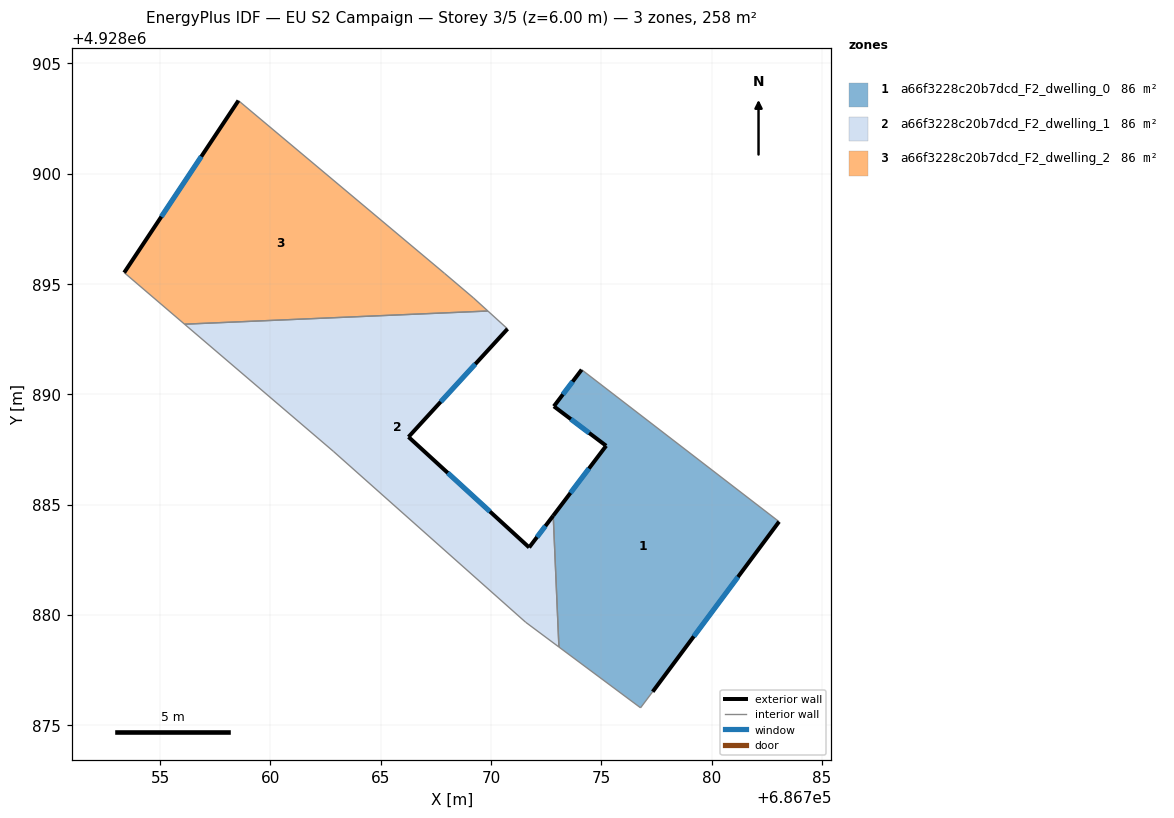
=== STOREY PLAN SPEC (per zone: floor XY polygon, exterior-wall plan segments, windows/doors) ===
zone 1: a66f3228c20b7dcd_F2_dwelling_0  (86.0 m²)
  floor: (686777.33, 4928876.52) (686783.06, 4928884.23) (686774.11, 4928891.12) (686772.85, 4928889.46) (686775.22, 4928887.67) (686772.82, 4928884.50) (686773.08, 4928878.54) (686776.78, 4928875.79)
  exterior wall: (686783.06, 4928884.23) – (686777.33, 4928876.52)  [9.6 m]
    window: (686781.20, 4928881.72) – (686779.19, 4928879.02)  [3.5 m²]
  exterior wall: (686772.82, 4928884.50) – (686775.22, 4928887.67)  [4.0 m]
    window: (686773.60, 4928885.53) – (686774.44, 4928886.64)  [1.5 m²]
  exterior wall: (686775.22, 4928887.67) – (686772.85, 4928889.46)  [3.0 m]
    window: (686774.45, 4928888.25) – (686773.62, 4928888.87)  [1.1 m²]
  exterior wall: (686772.85, 4928889.46) – (686774.11, 4928891.12)  [2.1 m]
    window: (686773.26, 4928890.00) – (686773.70, 4928890.58)  [0.8 m²]
  interior walls: 4
zone 2: a66f3228c20b7dcd_F2_dwelling_1  (86.0 m²)
  floor: (686773.08, 4928878.54) (686772.82, 4928884.50) (686771.73, 4928883.06) (686766.26, 4928888.07) (686770.75, 4928892.97) (686769.86, 4928893.78) (686756.11, 4928893.18) (686762.85, 4928887.42) (686771.57, 4928879.67)
  exterior wall: (686766.26, 4928888.07) – (686771.73, 4928883.06)  [7.4 m]
    window: (686768.04, 4928886.44) – (686769.95, 4928884.69)  [2.7 m²]
  exterior wall: (686771.73, 4928883.06) – (686772.82, 4928884.50)  [1.8 m]
    window: (686772.09, 4928883.53) – (686772.47, 4928884.03)  [0.7 m²]
  exterior wall: (686770.75, 4928892.97) – (686766.26, 4928888.07)  [6.6 m]
    window: (686769.29, 4928891.37) – (686767.72, 4928889.66)  [2.4 m²]
  interior walls: 6
zone 3: a66f3228c20b7dcd_F2_dwelling_2  (86.0 m²)
  floor: (686769.86, 4928893.78) (686769.21, 4928894.37) (686767.89, 4928895.49) (686758.55, 4928903.32) (686753.37, 4928895.52) (686756.11, 4928893.18)
  exterior wall: (686753.37, 4928895.52) – (686758.55, 4928903.32)  [9.4 m]
    window: (686755.06, 4928898.05) – (686756.87, 4928900.78)  [3.4 m²]
  interior walls: 5

=== DERIVED (storey summary) ===
Building: EU S2 Campaign
Storey: 3 of 5  (floor level z = 6.00 m)
Storey gross floor area: 258.0 m²
Zones on this storey: 3
  - a66f3228c20b7dcd_F2_dwelling_0: floor 86.0 m²; exterior wall 18.6 m (55.9 m²); 4 window(s) 6.8 m²; WWR 12.2%
  - a66f3228c20b7dcd_F2_dwelling_1: floor 86.0 m²; exterior wall 15.9 m (47.6 m²); 3 window(s) 5.8 m²; WWR 12.2%
  - a66f3228c20b7dcd_F2_dwelling_2: floor 86.0 m²; exterior wall 9.4 m (28.1 m²); 1 window(s) 3.4 m²; WWR 12.2%
Zone adjacency (shared interzone walls):
  - a66f3228c20b7dcd_F2_dwelling_0 ↔ a66f3228c20b7dcd_F2_dwelling_1
  - a66f3228c20b7dcd_F2_dwelling_1 ↔ a66f3228c20b7dcd_F2_dwelling_2